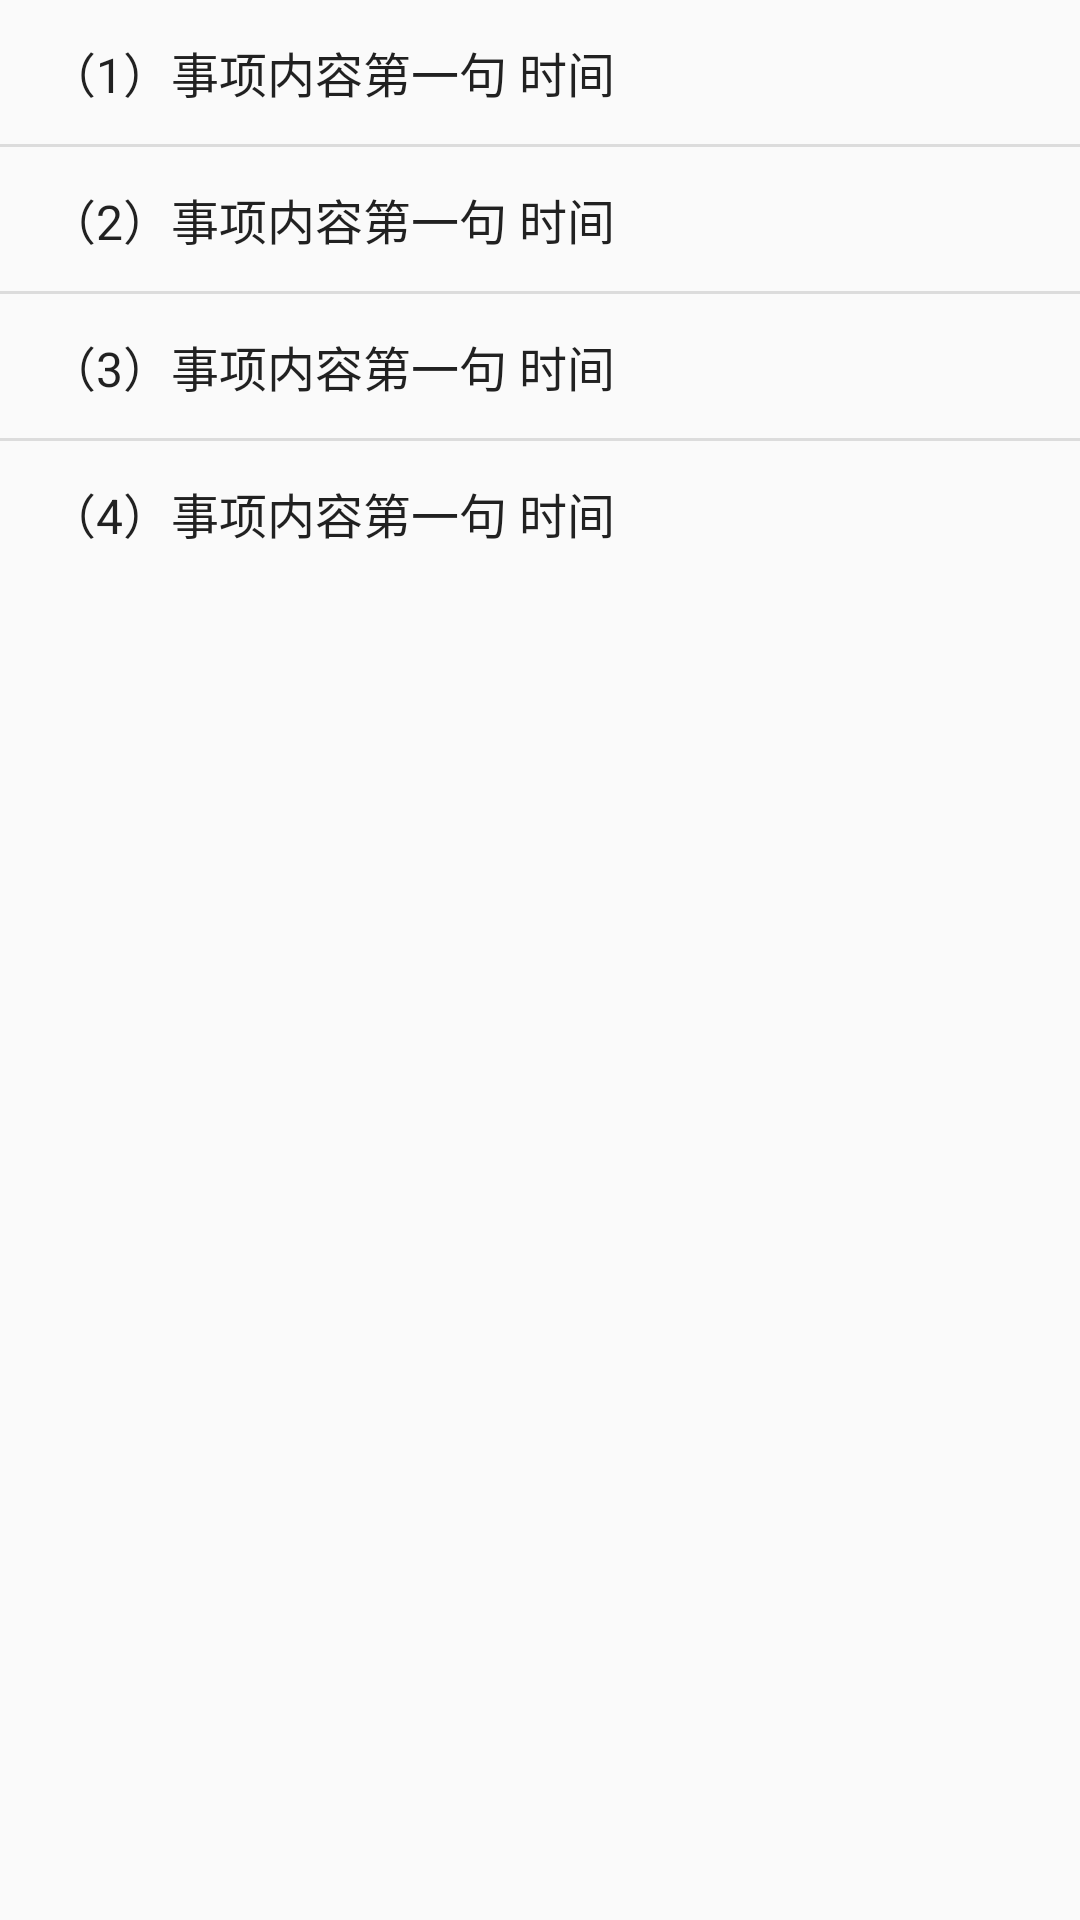

Android layout source for this screen:
<!-- AndroidManifest.xml: application theme AppTheme -->
<!-- res/layout/content_main.xml -->
<?xml version="1.0" encoding="utf-8"?>
<android.support.constraint.ConstraintLayout xmlns:android="http://schemas.android.com/apk/res/android"
    xmlns:app="http://schemas.android.com/apk/res-auto"
    xmlns:tools="http://schemas.android.com/tools"
    android:layout_width="match_parent"
    android:layout_height="match_parent"
    app:layout_behavior="@string/appbar_scrolling_view_behavior"
    tools:context="com.example.yunlong.ocrproject.MainActivity"
    tools:showIn="@layout/app_bar_main">

   <ListView
       android:layout_width="match_parent"
       android:layout_height="wrap_content"
       android:id="@+id/list_item"
       android:entries="@array/event"></ListView>

</android.support.constraint.ConstraintLayout>
<!-- res/layout/app_bar_main.xml (included above) -->
<?xml version="1.0" encoding="utf-8"?>
<android.support.design.widget.CoordinatorLayout xmlns:android="http://schemas.android.com/apk/res/android"
    xmlns:app="http://schemas.android.com/apk/res-auto"
    xmlns:tools="http://schemas.android.com/tools"
    android:layout_width="match_parent"
    android:layout_height="match_parent"
    tools:context="com.example.yunlong.ocrproject.MainActivity">

    <android.support.design.widget.AppBarLayout
        android:layout_width="match_parent"
        android:layout_height="wrap_content"
        android:theme="@style/AppTheme.AppBarOverlay">

        <android.support.v7.widget.Toolbar
            android:id="@+id/toolbar"
            android:layout_width="match_parent"
            android:layout_height="?attr/actionBarSize"
            android:background="?attr/colorPrimary"
            app:popupTheme="@style/AppTheme.PopupOverlay" />

    </android.support.design.widget.AppBarLayout>

    <include layout="@layout/content_main" />

    <android.support.design.widget.FloatingActionButton
        android:id="@+id/fab"
        android:layout_width="wrap_content"
        android:layout_height="wrap_content"
        android:layout_gravity="bottom|center"
        android:layout_margin="@dimen/fab_margin"
        app:srcCompat="@android:drawable/ic_input_add"
        />

</android.support.design.widget.CoordinatorLayout>
<!-- resources referenced by this layout -->
<resources>
  <string-array name="event">
          <item>（1）事项内容第一句       时间</item>
          <item>（2）事项内容第一句       时间</item>
          <item>（3）事项内容第一句       时间</item>
          <item>（4）事项内容第一句       时间</item>
      </string-array>
  <dimen name="fab_margin">16dp</dimen>
  <style name="AppTheme.AppBarOverlay" parent="ThemeOverlay.AppCompat.Dark.ActionBar" />
  <style name="AppTheme.PopupOverlay" parent="ThemeOverlay.AppCompat.Light" />
  <style name="AppTheme" parent="Theme.AppCompat.Light.DarkActionBar">
          
          <item name="colorPrimary">@color/colorPrimary</item>
          <item name="colorPrimaryDark">@color/colorPrimaryDark</item>
          <item name="colorAccent">@color/colorAccent</item>
      </style>
  <!-- not gathered from this repository: default colours our renderer supplied (Android Studio template values) -->
  <color name="colorPrimary">#FF6200EE</color>
  <color name="colorPrimaryDark">#FF3700B3</color>
  <color name="colorAccent">#FF03DAC5</color>
</resources>
